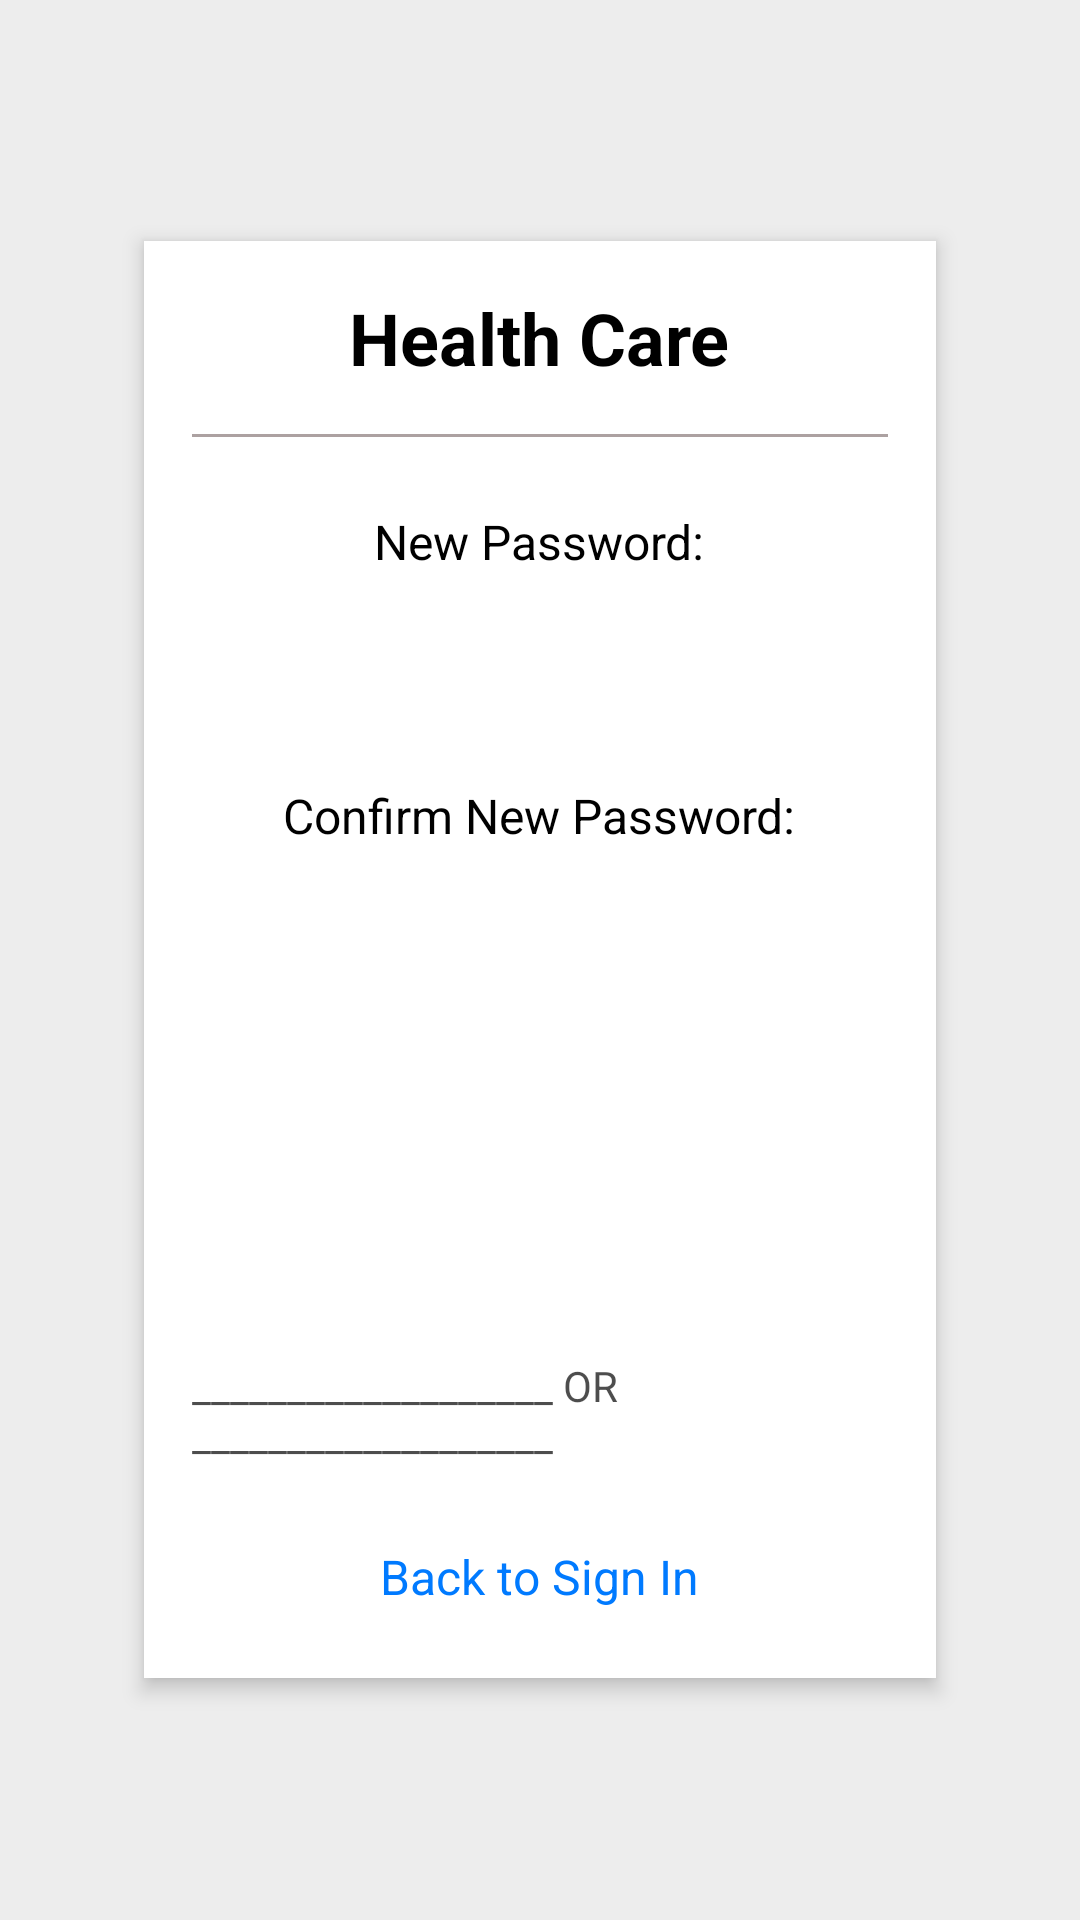

Reconstruct the res/layout file that produces this screen, plus the resources it refers to.
<!-- AndroidManifest.xml: application theme Theme.EspritClubs -->
<!-- res/layout/fragment_reset_password3.xml -->
<?xml version="1.0" encoding="utf-8"?>
<FrameLayout xmlns:android="http://schemas.android.com/apk/res/android"
    xmlns:tools="http://schemas.android.com/tools"
    android:layout_width="match_parent"
    android:layout_height="match_parent"
    android:padding="16dp"
    android:background="@drawable/gradientbg"
    tools:context=".fragments.hadil.main.ResetPassword3Fragment">

    <LinearLayout
        android:layout_width="match_parent"
        android:layout_height="wrap_content"
        android:orientation="vertical"
        android:padding="16dp"
        android:gravity="center"
        android:background="@color/white"
        android:elevation="4dp"
        android:layout_gravity="center"
        android:layout_margin="32dp">

    <TextView
        android:id="@+id/recoveryTitle"
        android:layout_width="wrap_content"
        android:layout_height="wrap_content"
        android:text="Health Care"
        android:textSize="24sp"
        android:textColor="@color/black"
        android:layout_marginBottom="16dp"
        android:textStyle="bold"/>

    <View
        android:id="@+id/separator"
        android:layout_width="match_parent"
        android:layout_height="1dp"
        android:background="#ACA1A1"
        android:layout_marginBottom="24dp"/>

    <TextView
        android:layout_width="wrap_content"
        android:layout_height="wrap_content"
        android:text="New Password:"
        android:textColor="@color/black"
        android:textSize="16sp"
        android:layout_marginBottom="8dp" />

    <EditText
        android:id="@+id/newPassword"
        android:layout_width="match_parent"
        android:layout_height="wrap_content"
        android:inputType="textPassword"
        android:layout_marginBottom="16dp"
        android:padding="12dp"
        android:textColor="@color/black"
        android:background="@drawable/edittext_background"
        android:textSize="16sp" />

    <TextView
        android:id="@+id/warningTextpassword"
        android:layout_width="wrap_content"
        android:layout_height="wrap_content"
        android:text="erreur missage"
        android:textColor="@color/red"
        android:layout_marginBottom="10dp"
        android:layout_gravity="center"
        android:visibility="gone"/>

    <TextView
        android:layout_width="wrap_content"
        android:layout_height="wrap_content"
        android:text="Confirm New Password:"
        android:textColor="@color/black"
        android:textSize="16sp"
        android:layout_marginBottom="8dp" />

    <EditText
        android:id="@+id/confirmPassword"
        android:layout_width="match_parent"
        android:layout_height="wrap_content"
        android:inputType="textPassword"
        android:layout_marginBottom="16dp"
        android:padding="12dp"
        android:textColor="@color/black"
        android:background="@drawable/edittext_background"
        android:textSize="16sp" />

    <TextView
        android:id="@+id/warningTextconfirmpassword"
        android:layout_width="wrap_content"
        android:layout_height="wrap_content"
        android:text="erreur missage"
        android:textColor="@color/red"
        android:layout_marginBottom="10dp"
        android:layout_gravity="center"
        android:visibility="gone"/>

    <Button
        android:id="@+id/confirm_button"
        android:layout_width="match_parent"
        android:layout_height="wrap_content"
        android:text="Confirm Password"
        android:background="@drawable/button_shape"
        android:textColor="@color/white"
        android:padding="12dp"
        android:textSize="16sp"
        android:layout_marginTop="16dp"
        android:layout_marginBottom="16dp"
        android:enabled="false"/>

    <TextView
        android:layout_width="wrap_content"
        android:layout_height="wrap_content"
        android:text="___________________ OR ___________________"
        android:layout_gravity="center"
        android:alpha="0.7"
        android:layout_marginTop="20dp"
        android:layout_marginBottom="20dp"/>

    <TextView
        android:id="@+id/backToSignIn"
        android:layout_width="wrap_content"
        android:layout_height="wrap_content"
        android:text="Back to Sign In"
        android:padding="7dp"
        android:textColor="@color/blue"
        android:textSize="16sp"
        android:layout_gravity="center"/>
    </LinearLayout>

</FrameLayout>
<!-- resources referenced by this layout -->
<resources>
  <color name="black">#FF000000</color>
  <color name="blue">#007AFF</color>
  <color name="red">#ed0268</color>
  <color name="white">#FFFFFFFF</color>
  <!-- drawable gradientbg (drawable) -->
  <?xml version="1.0" encoding="utf-8"?>
  <shape xmlns:android="http://schemas.android.com/apk/res/android">
      <gradient android:type="linear" android:angle="100"
          android:startColor="@color/grey" android:endColor="@color/grey" />
  </shape>
  <style name="Theme.EspritClubs" parent="Base.Theme.EspritClubs">
          
          <item name="android:textColor">@color/black</item> 
          <item name="android:textAppearance">@android:style/TextAppearance.Medium</item>
      </style>
  <color name="grey">#EDEDED</color>
  <style name="Base.Theme.EspritClubs" parent="Theme.MaterialComponents.Light.NoActionBar">
          
          <item name="colorPrimary">@color/blue</item>
          <item name="colorPrimaryDark">@color/darker_grey</item>
          <item name="colorAccent">@color/grey</item>
          <item name="colorOnPrimary">@color/white</item> 
          
          <item name="android:textAllCaps">false</item>
          <item name="textAllCaps">false</item> 
          <item name="android:windowBackground">@color/white</item> 
      </style>
  <color name="darker_grey">#171717</color>
</resources>
